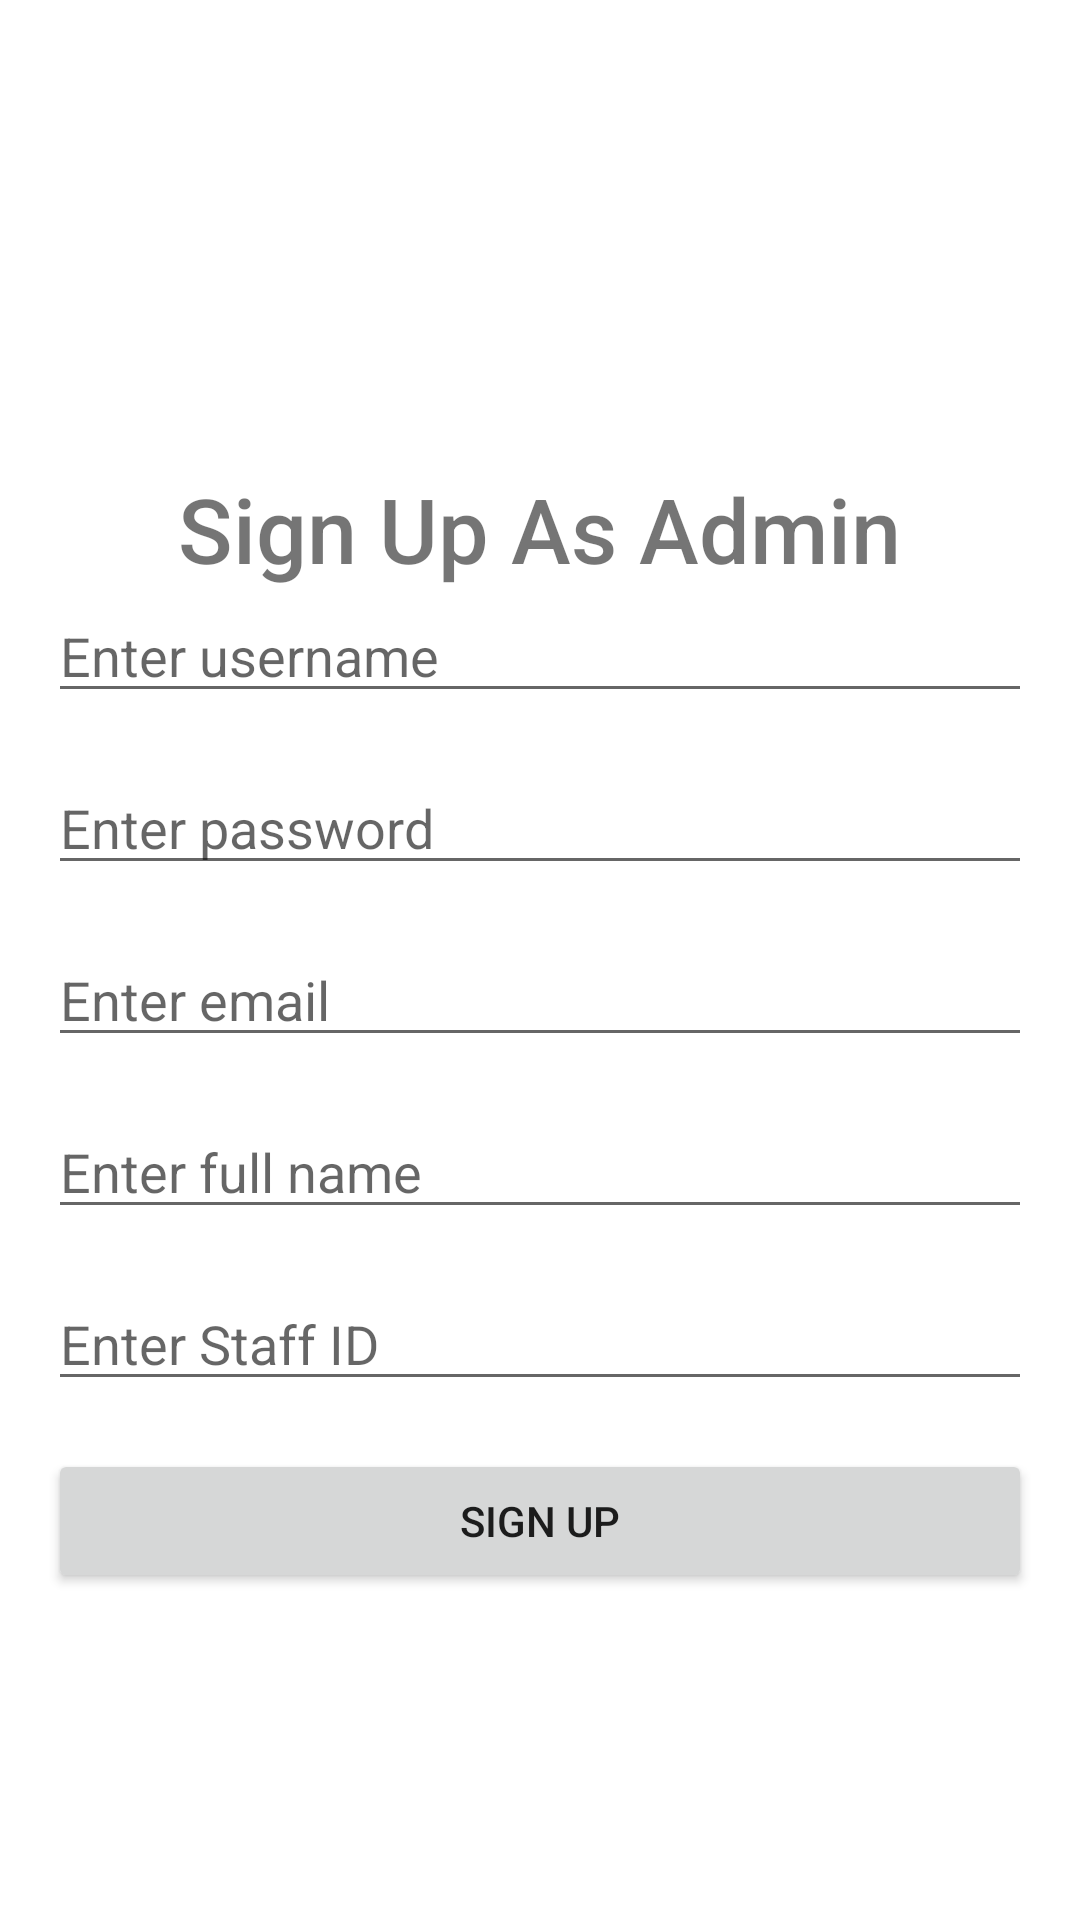

Here is an Android app screen rendered from its layout file. Give the layout XML and the strings, colors and styles it references.
<!-- AndroidManifest.xml: application theme Theme.BMC208_Assignment -->
<!-- res/layout/activity_admin_signup.xml -->
<?xml version="1.0" encoding="utf-8"?>
<LinearLayout xmlns:android="http://schemas.android.com/apk/res/android"
    xmlns:tools="http://schemas.android.com/tools"
    android:layout_width="match_parent"
    android:layout_height="match_parent"
    android:orientation="vertical"
    android:padding="16dp"
    tools:context=".AdminSignupActivity">

        <ImageView
            android:layout_width="wrap_content"
            android:layout_height="90dp"
            android:layout_marginBottom="50sp"
            android:src="@drawable/logo" />

    
    <TextView
        android:layout_width="wrap_content"
        android:layout_height="wrap_content"
        android:layout_gravity="center"
        android:fontFamily="sans-serif-medium"
        android:text="Sign Up As Admin"
        android:textSize="30sp" />

    
    <EditText
        android:id="@+id/edit_text_signup_admin_username"
        android:layout_width="match_parent"
        android:layout_height="wrap_content"
        android:hint="Enter username" />


    
    <EditText
        android:id="@+id/edit_text_signup_admin_password"
        android:layout_width="match_parent"
        android:layout_height="wrap_content"
        android:layout_marginTop="16dp"
        android:hint="Enter password" />

    
    <EditText
        android:id="@+id/edit_text_signup_admin_email"
        android:layout_width="match_parent"
        android:layout_height="wrap_content"
        android:layout_marginTop="16dp"
        android:hint="Enter email" />

    
    <EditText
        android:id="@+id/edit_text_signup_admin_fullName"
        android:layout_width="match_parent"
        android:layout_height="wrap_content"
        android:layout_marginTop="16dp"
        android:hint="Enter full name" />

    
    <EditText
        android:id="@+id/edit_text_signup_admin_staffID"
        android:layout_width="match_parent"
        android:layout_height="wrap_content"
        android:layout_marginTop="16dp"
        android:hint="Enter Staff ID" />

    
    <Button
        android:id="@+id/button_admin_signup"
        android:layout_width="match_parent"
        android:layout_height="wrap_content"
        android:layout_marginTop="16dp"
        android:onClick="signUpButtonOnClick"
        android:text="Sign Up" />


</LinearLayout>
<!-- resources referenced by this layout -->
<resources>
  <style name="Theme.BMC208_Assignment" parent="Theme.MaterialComponents.DayNight.DarkActionBar">
          
          <item name="colorPrimary">@color/blue</item>
          <item name="colorPrimaryVariant">@color/purple_700</item>
          <item name="colorOnPrimary">@color/lightblue</item>
          
          <item name="colorSecondary">@color/teal_200</item>
          <item name="colorSecondaryVariant">@color/teal_700</item>
          <item name="colorOnSecondary">@color/black</item>
          
          <item name="android:statusBarColor" tools:targetApi="l">?attr/colorPrimaryVariant</item>
          
      </style>
  <color name="blue">#006cba</color>
  <color name="purple_700">#3B246D</color>
  <color name="lightblue">#F0F8FF</color>
  <color name="teal_200">#1E90FF</color>
  <color name="teal_700">#FF018786</color>
  <color name="black">#FF000000</color>
</resources>
